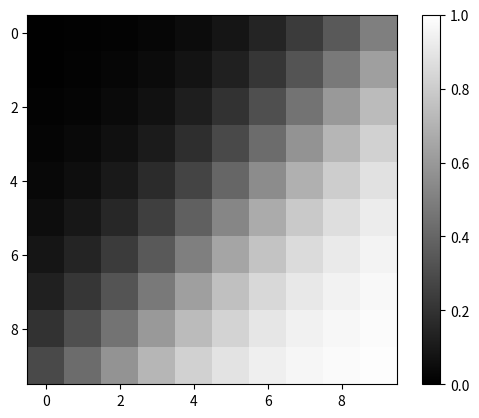

This chart was generated by the following Python code:

import numpy as np

x_0 = np.arange(-1.0, 1.0, 0.2)  
x_1 = np.arange(-1.0, 1.0, 0.2)

Z = np.zeros(100) 

w_x_0 = 2.5
w_x_1 = 3.0

bias = 0.1

for i in range(10):
    for j in range(10):
        u = x_0[i] * w_x_0 + x_1[j] * w_x_1 + bias  
        y = 1/(1+np.exp(-u)) 
        Z[i *10 + j] = y
print(Z)

import matplotlib.pyplot as plt
plt.imshow(Z.reshape(10,10), "gray", vmin = 0.0, vmax =1.0)
plt.colorbar()  
plt.show()
